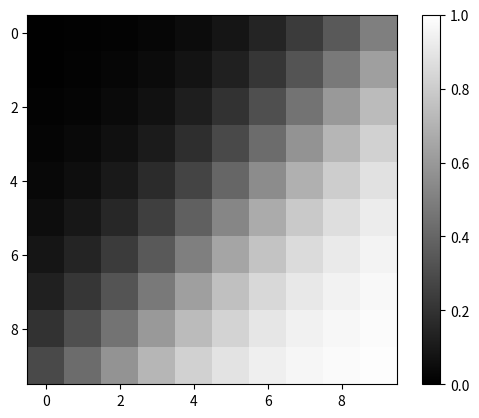

This chart was generated by the following Python code:

import numpy as np

x_0 = np.arange(-1.0, 1.0, 0.2)  
x_1 = np.arange(-1.0, 1.0, 0.2)

Z = np.zeros(100) 

w_x_0 = 2.5
w_x_1 = 3.0

bias = 0.1

for i in range(10):
    for j in range(10):
        u = x_0[i] * w_x_0 + x_1[j] * w_x_1 + bias  
        y = 1/(1+np.exp(-u)) 
        Z[i *10 + j] = y
print(Z)

import matplotlib.pyplot as plt
plt.imshow(Z.reshape(10,10), "gray", vmin = 0.0, vmax =1.0)
plt.colorbar()  
plt.show()
